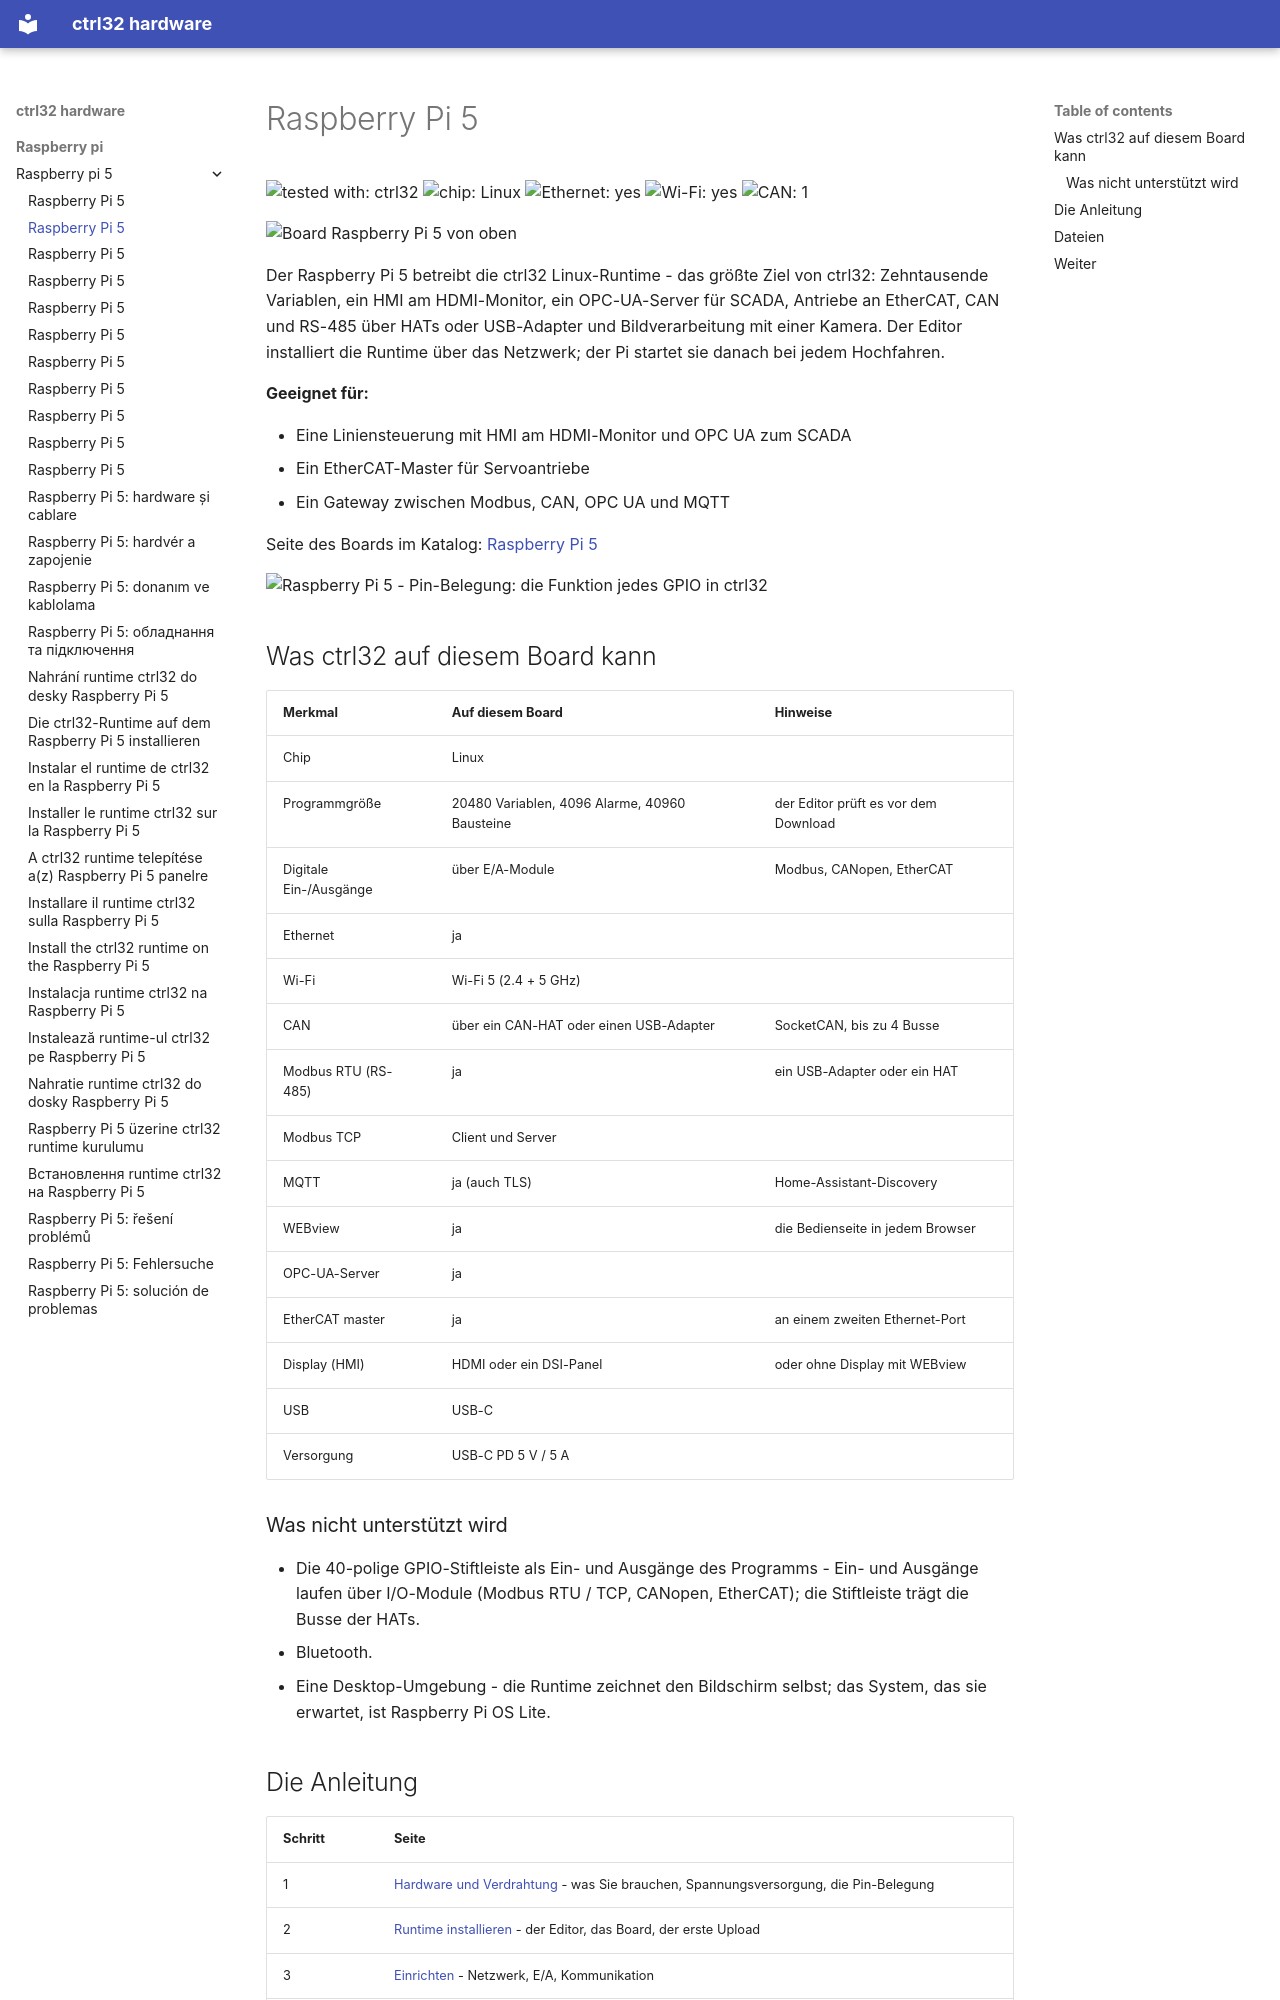

repository: ctrl32/hardware · page: raspberry-pi/raspberry-pi-5/README.de/index.html · generator: mkdocs

---
title: Raspberry Pi 5
slug: raspberry-pi-5
sidebar_position: 10
hardware: /hardware/boards/raspberry-pi-5/
image: img/board-01.jpg
image_alt: Board Raspberry Pi 5 von oben
tags:
- raspberry-pi
- linux
- hmi
- opc-ua
- ethercat
---

# Raspberry Pi 5

![tested with: ctrl32](https://img.shields.io/badge/tested%20with-ctrl32-0ea5e9) ![chip: Linux](https://img.shields.io/badge/chip-Linux-334155) ![Ethernet: yes](https://img.shields.io/badge/Ethernet-yes-16a34a) ![Wi-Fi: yes](https://img.shields.io/badge/Wi--Fi-yes-16a34a) ![CAN: 1](https://img.shields.io/badge/CAN-1-7c3aed)

![Board Raspberry Pi 5 von oben](img/board-01.jpg)

Der Raspberry Pi 5 betreibt die ctrl32 Linux-Runtime - das größte Ziel von ctrl32: Zehntausende Variablen, ein HMI am HDMI-Monitor, ein OPC-UA-Server für SCADA, Antriebe an EtherCAT, CAN und RS-485 über HATs oder USB-Adapter und Bildverarbeitung mit einer Kamera. Der Editor installiert die Runtime über das Netzwerk; der Pi startet sie danach bei jedem Hochfahren.

**Geeignet für:**

- Eine Liniensteuerung mit HMI am HDMI-Monitor und OPC UA zum SCADA
- Ein EtherCAT-Master für Servoantriebe
- Ein Gateway zwischen Modbus, CAN, OPC UA und MQTT

Seite des Boards im Katalog: [Raspberry Pi 5](https://ctrl32.com/hardware/boards/raspberry-pi-5/)

![Raspberry Pi 5 - Pin-Belegung: die Funktion jedes GPIO in ctrl32](pinout/pinout.png)

## Was ctrl32 auf diesem Board kann

<!-- capabilities:start -->
| Merkmal | Auf diesem Board | Hinweise |
|---|---|---|
| Chip | Linux |  |
| Programmgröße | 20480 Variablen, 4096 Alarme, 40960 Bausteine | der Editor prüft es vor dem Download |
| Digitale Ein-/Ausgänge | über E/A-Module | Modbus, CANopen, EtherCAT |
| Ethernet | ja |  |
| Wi-Fi | Wi-Fi 5 (2.4 + 5 GHz) |  |
| CAN | über ein CAN-HAT oder einen USB-Adapter | SocketCAN, bis zu 4 Busse |
| Modbus RTU (RS-485) | ja | ein USB-Adapter oder ein HAT |
| Modbus TCP | Client und Server |  |
| MQTT | ja (auch TLS) | Home-Assistant-Discovery |
| WEBview | ja | die Bedienseite in jedem Browser |
| OPC-UA-Server | ja |  |
| EtherCAT master | ja | an einem zweiten Ethernet-Port |
| Display (HMI) | HDMI oder ein DSI-Panel | oder ohne Display mit WEBview |
| USB | USB-C |  |
| Versorgung | USB-C PD 5 V / 5 A |  |
<!-- capabilities:end -->

### Was nicht unterstützt wird

- Die 40-polige GPIO-Stiftleiste als Ein- und Ausgänge des Programms - Ein- und Ausgänge laufen über I/O-Module (Modbus RTU / TCP, CANopen, EtherCAT); die Stiftleiste trägt die Busse der HATs.
- Bluetooth.
- Eine Desktop-Umgebung - die Runtime zeichnet den Bildschirm selbst; das System, das sie erwartet, ist Raspberry Pi OS Lite.
